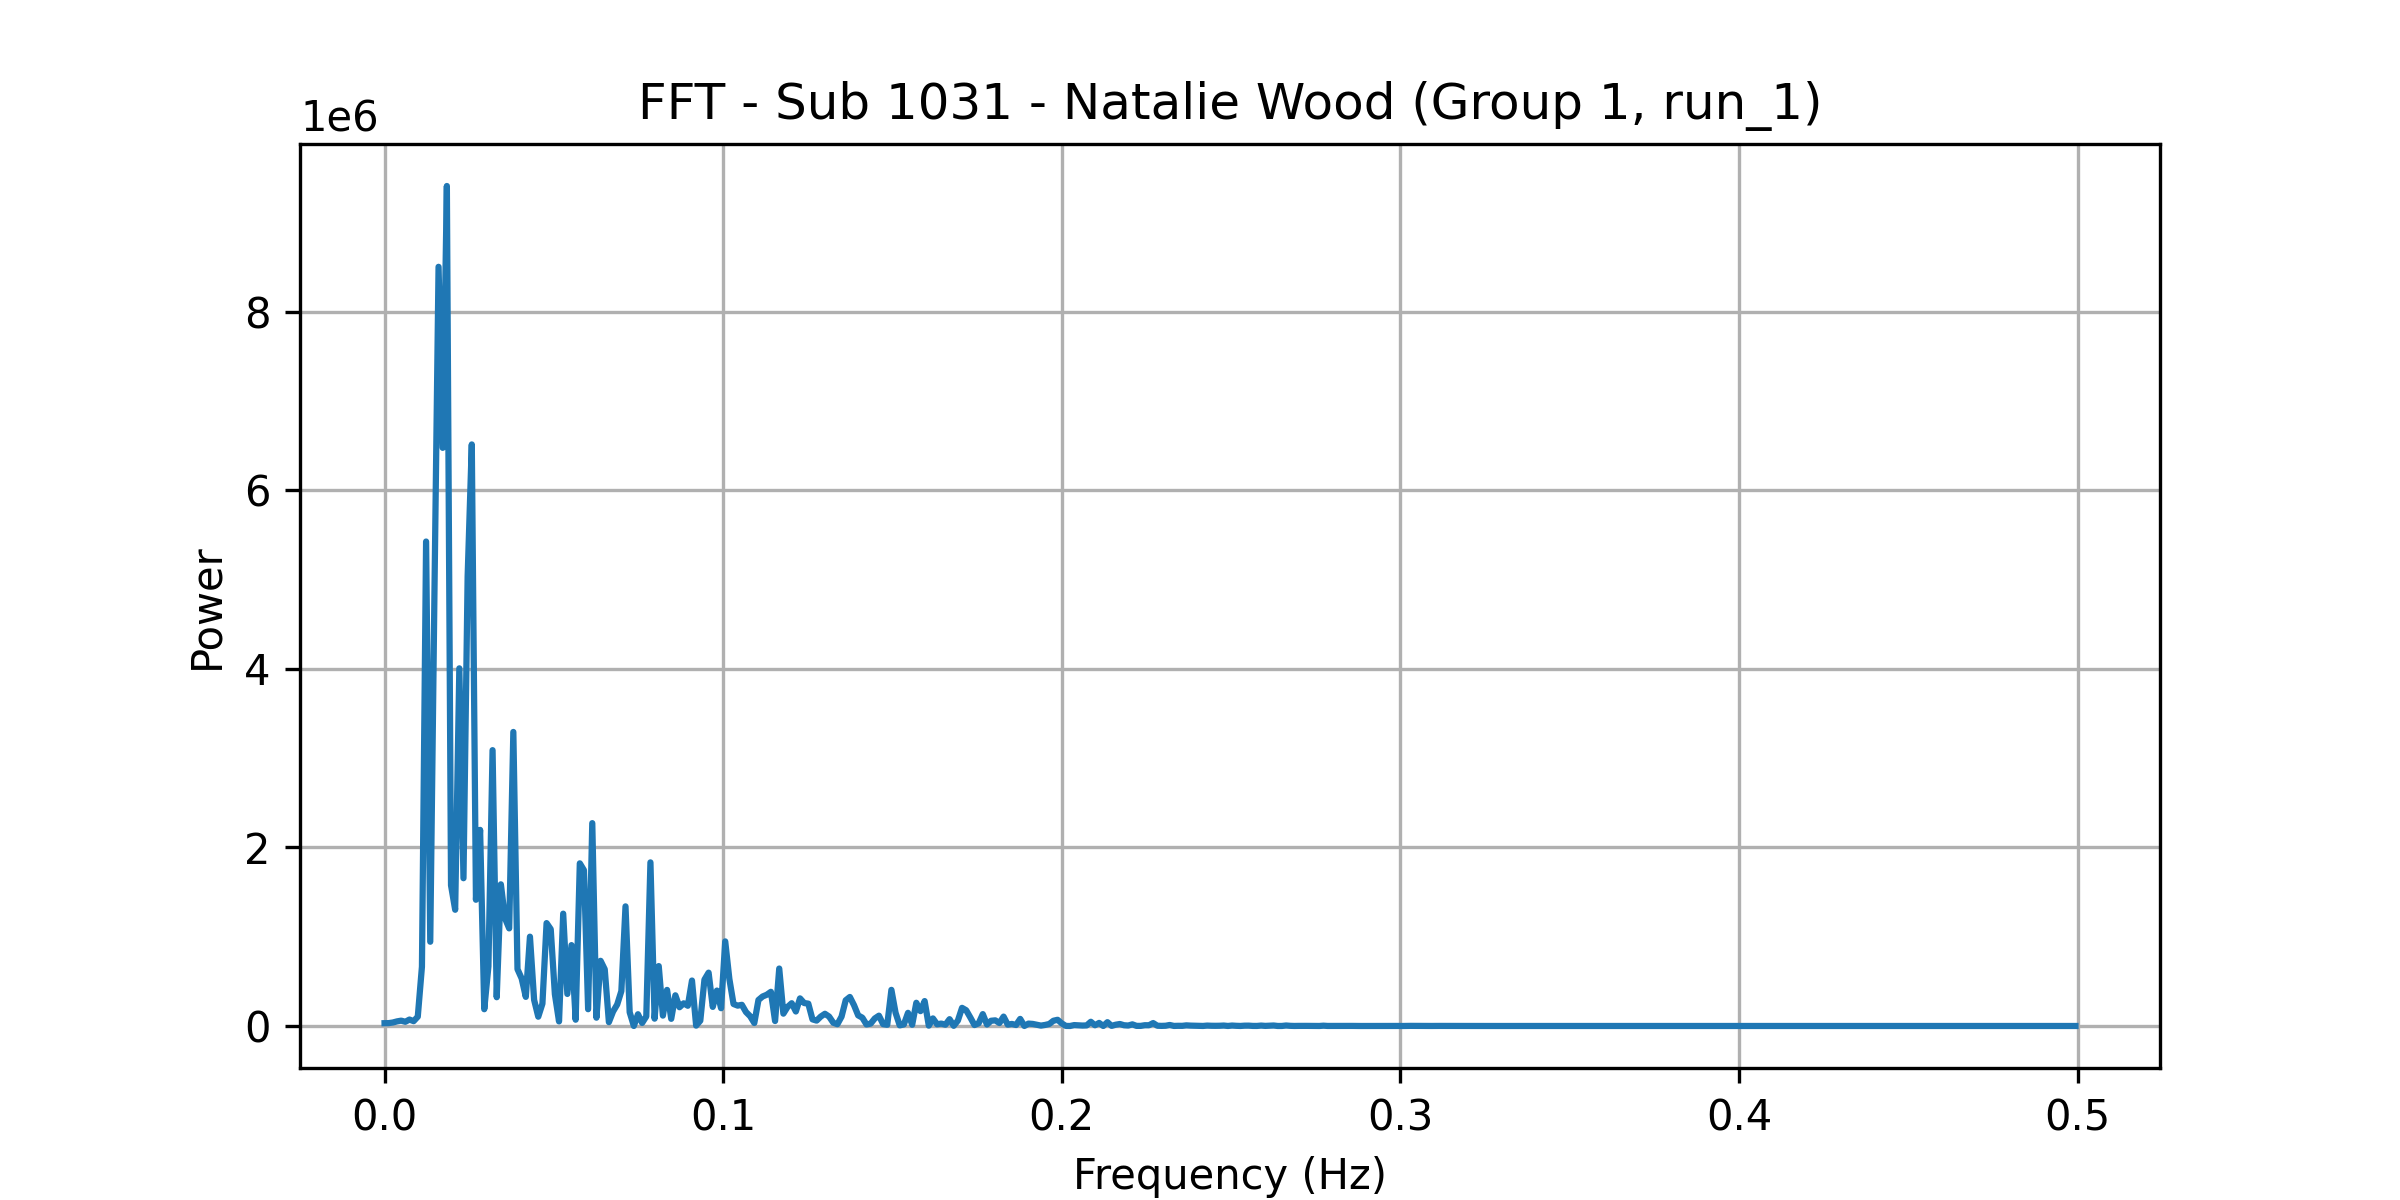

The data file committed next to this chart (first rows):
frequency, power
0.0, 31446
0.001227, 32309
0.002454, 39176
0.003681, 51698
0.004908, 59896
0.006135, 47343
0.007362, 72345
0.008589, 54202
0.009816, 104733
0.01104, 663371
0.01227, 5425363
0.0135, 943655
0.01472, 4805535
0.01595, 8501842
0.01718, 6474315
0.0184, 9406682
0.01963, 1576018
0.02086, 1301749
0.02209, 4005173
0.02331, 1654942
0.02454, 5034464
0.02577, 6512567
0.02699, 1413748
0.02822, 2196390
0.02945, 187926
0.03067, 666975
0.0319, 3089140
0.03313, 322152
0.03436, 1586557
0.03558, 1205129
0.03681, 1092964
0.03804, 3292942
0.03926, 636726
0.04049, 532420
0.04172, 326222
0.04294, 1000328
0.04417, 292867
0.0454, 104097
0.04663, 249659
0.04785, 1152431
0.04908, 1084570
0.05031, 355280
0.05153, 51150
0.05276, 1257943
0.05399, 358948
0.05521, 905862
0.05644, 70432
0.05767, 1821564
0.0589, 1744386
0.06012, 187991
0.06135, 2271786
0.06258, 93016
0.0638, 730213
0.06503, 635478
0.06626, 42802
0.06748, 161946
0.06871, 240908
0.06994, 390968
0.07117, 1339693
0.07239, 154493
... 348 more rows
